Run: headless pygame with SDL's dummy video driver; simulated clock (each Clock.tick advances the game by its frame time, no real sleeping); random seed 0; keys injected as events and as key.get_pressed() state; no mouse input.
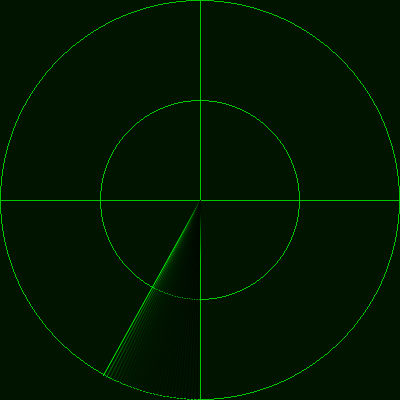
Frame 1 of 4 · flips 1–60 · no input
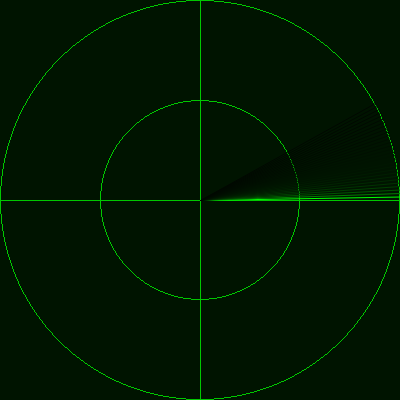
Frame 2 of 4 · flips 61–180 · tapped SPACE, RETURN · held RIGHT (→), D
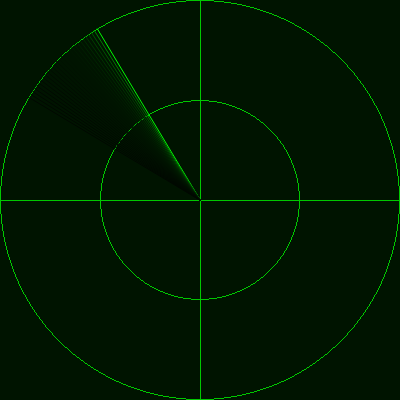
Frame 3 of 4 · flips 181–300 · held DOWN (↓), S
Frame 4 of 4 · flips 301–420 · held LEFT (←), A, UP (↑), W · screen same as frame 1, image omitted

The pygame program that drew these frames:

# -*- coding: utf-8 -*-
import sys
import pygame
import math
from pygame.locals import *

def main():
    (x,y) = (400,400)   # 画面サイズ
    deg = 0             # 初期角度
    pygame.init()       # pygame初期化
    pygame.display.set_mode((x, y), 0, 32)  # 画面設定
    screen = pygame.display.get_surface()

    while (1):
        deg += 2
        if deg >= 360:  # 角度が360以上になったら初期化(0)
                        deg = 0
        # レーダー画面の背景描画
        pygame.draw.circle(screen, (0, 200, 0), (int(x/2), int(y/2)), int(x/2), 1)
        pygame.draw.circle(screen, (0, 200, 0), (int(x/2), int(y/2)), int(x/4), 1)
        pygame.draw.line(screen, (0, 200, 0), (0, int(y/2)), (x, int(y/2)))
        pygame.draw.line(screen, (0, 200, 0), (int(x/2), 0), (int(x/2), y))
        # レーダービームの軌跡描画
        for i in range(1, 30):
            dx = x/2 + x/2 * math.cos(math.radians(deg-i))
            dy = y/2 + x/2 * math.sin(math.radians(deg-i))
            pygame.draw.aaline(screen, (0, int(255/i), 0), (int(x/2), int(y/2)), (dx, dy),5)

        pygame.display.update()     # 画面更新
        pygame.time.wait(30)        # 更新時間間隔
        screen.fill((0, 20, 0, 0))  # 画面の背景色

        # イベント
        for event in pygame.event.get():
            if event.type == QUIT:      # 閉じるボタンが押されたら終了
                pygame.quit()           # Pygameの終了(画面閉じられる)
                sys.exit()


if __name__ == "__main__":
        main()
